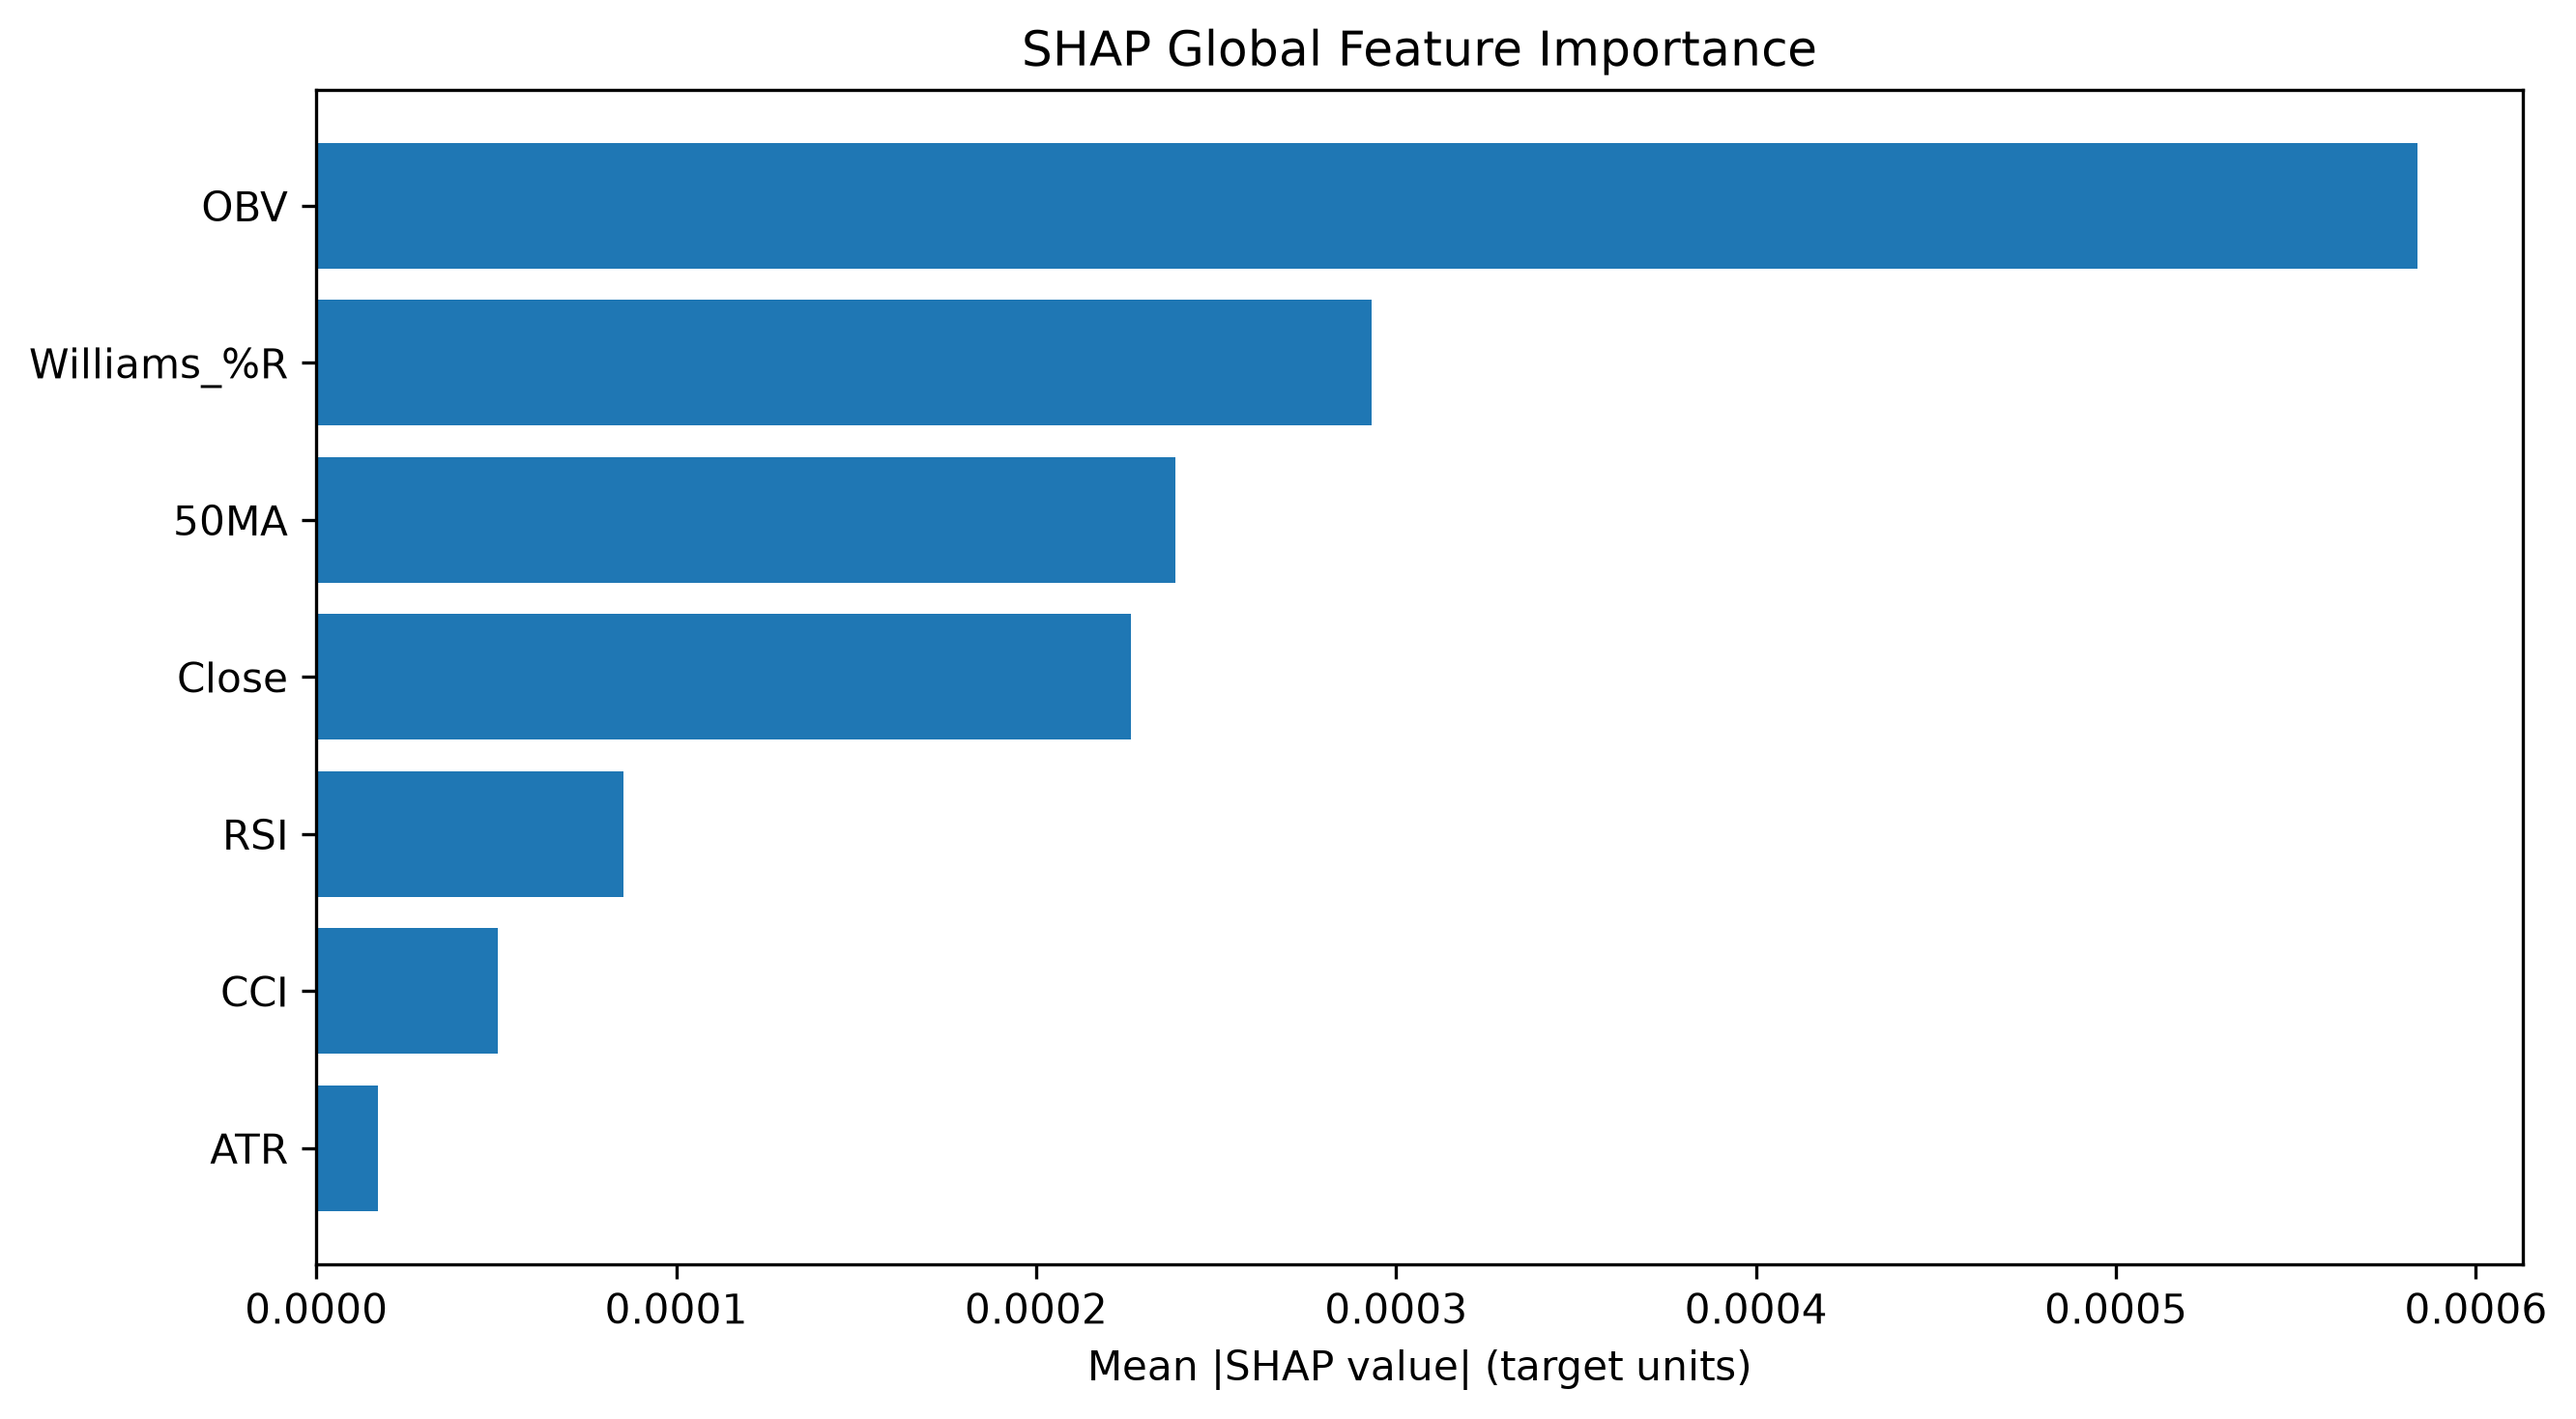

Source data for this figure (header and first rows):
Feature, SHAP MeanAbs, SHAP Rank
OBV, 0.0005838, 1
Williams_%R, 0.0002931, 2
50MA, 0.0002386, 3
Close, 0.0002264, 4
RSI, 8.538269704432892e-05, 5
CCI, 5.048813808612648e-05, 6
ATR, 1.724060311138046e-05, 7
